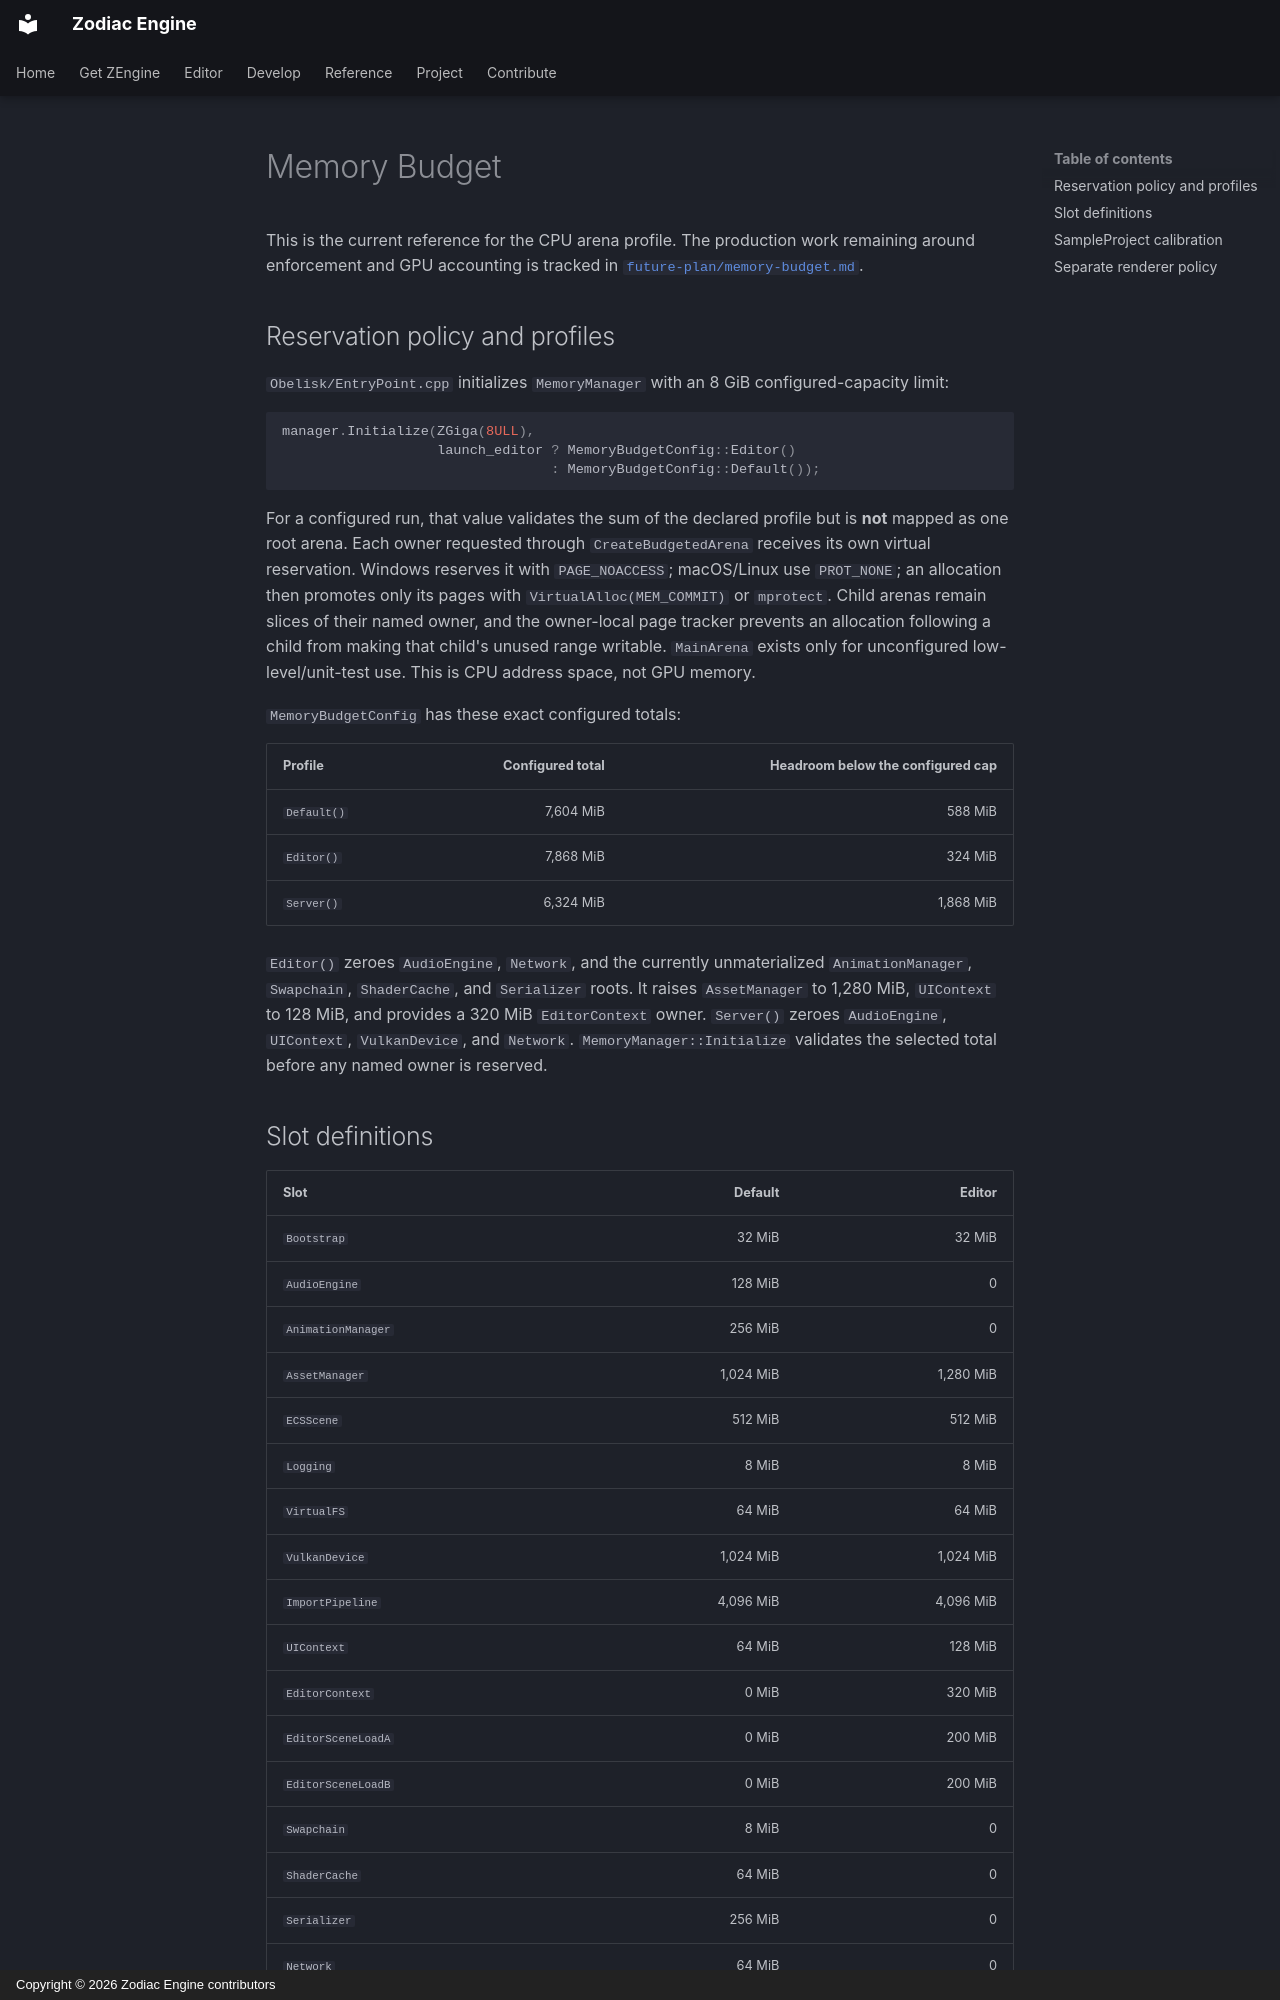

repository: JeanPhilippeKernel/RendererEngine · page: design/memory-budget/index.html · generator: mkdocs · copyright: Copyright © 2026 Zodiac Engine contributors

# Memory Budget

This is the current reference for the CPU arena profile. The production work remaining around enforcement and GPU accounting is tracked in [`future-plan/memory-budget.md`](future-plan/memory-budget.md).

## Reservation policy and profiles

`Obelisk/EntryPoint.cpp` initializes `MemoryManager` with an 8 GiB configured-capacity limit:

```cpp
manager.Initialize(ZGiga(8ULL),
                   launch_editor ? MemoryBudgetConfig::Editor()
                                 : MemoryBudgetConfig::Default());
```

For a configured run, that value validates the sum of the declared profile but is **not** mapped as
one root arena. Each owner requested through `CreateBudgetedArena` receives its own virtual
reservation. Windows reserves it with `PAGE_NOACCESS`; macOS/Linux use `PROT_NONE`; an allocation
then promotes only its pages with `VirtualAlloc(MEM_COMMIT)` or `mprotect`. Child arenas remain
slices of their named owner, and the owner-local page tracker prevents an allocation following a
child from making that child's unused range writable. `MainArena` exists only for unconfigured
low-level/unit-test use. This is CPU address space, not GPU memory.

`MemoryBudgetConfig` has these exact configured totals:

| Profile | Configured total | Headroom below the configured cap |
|---|---:|---:|
| `Default()` | 7,604 MiB | 588 MiB |
| `Editor()` | 7,868 MiB | 324 MiB |
| `Server()` | 6,324 MiB | 1,868 MiB |

`Editor()` zeroes `AudioEngine`, `Network`, and the currently unmaterialized `AnimationManager`, `Swapchain`, `ShaderCache`, and `Serializer` roots. It raises `AssetManager` to 1,280 MiB, `UIContext` to 128 MiB, and provides a 320 MiB `EditorContext` owner. `Server()` zeroes `AudioEngine`, `UIContext`, `VulkanDevice`, and `Network`. `MemoryManager::Initialize` validates the selected total before any named owner is reserved.

## Slot definitions

| Slot | Default | Editor |
|---|---:|---:|
| `Bootstrap` | 32 MiB | 32 MiB |
| `AudioEngine` | 128 MiB | 0 |
| `AnimationManager` | 256 MiB | 0 |
| `AssetManager` | 1,024 MiB | 1,280 MiB |
| `ECSScene` | 512 MiB | 512 MiB |
| `Logging` | 8 MiB | 8 MiB |
| `VirtualFS` | 64 MiB | 64 MiB |
| `VulkanDevice` | 1,024 MiB | 1,024 MiB |
| `ImportPipeline` | 4,096 MiB | 4,096 MiB |
| `UIContext` | 64 MiB | 128 MiB |
| `EditorContext` | 0 MiB | 320 MiB |
| `EditorSceneLoadA` | 0 MiB | 200 MiB |
| `EditorSceneLoadB` | 0 MiB | 200 MiB |
| `Swapchain` | 8 MiB | 0 |
| `ShaderCache` | 64 MiB | 0 |
| `Serializer` | 256 MiB | 0 |
| `Network` | 64 MiB | 0 |
| `Input` | 4 MiB | 4 MiB |

The slots are a validated profile, not evidence that every subsystem has already been isolated. Startup creates the bounded `Bootstrap` owner for process-lifetime application/engine state, then creates budgeted arenas for logging, Vulkan device state, VFS, asset management, input, ECS scene data, import pipeline, and UI context. The import-pipeline arena also owns the renderer's bounded worker decode slabs. The editor creates its `EditorContext` arena before configuration loading; it owns the editor scene, tools, and panel layer. The editor profile assigns no capacity to its currently unmaterialized legacy roots; those capacities are not silently reserved.
